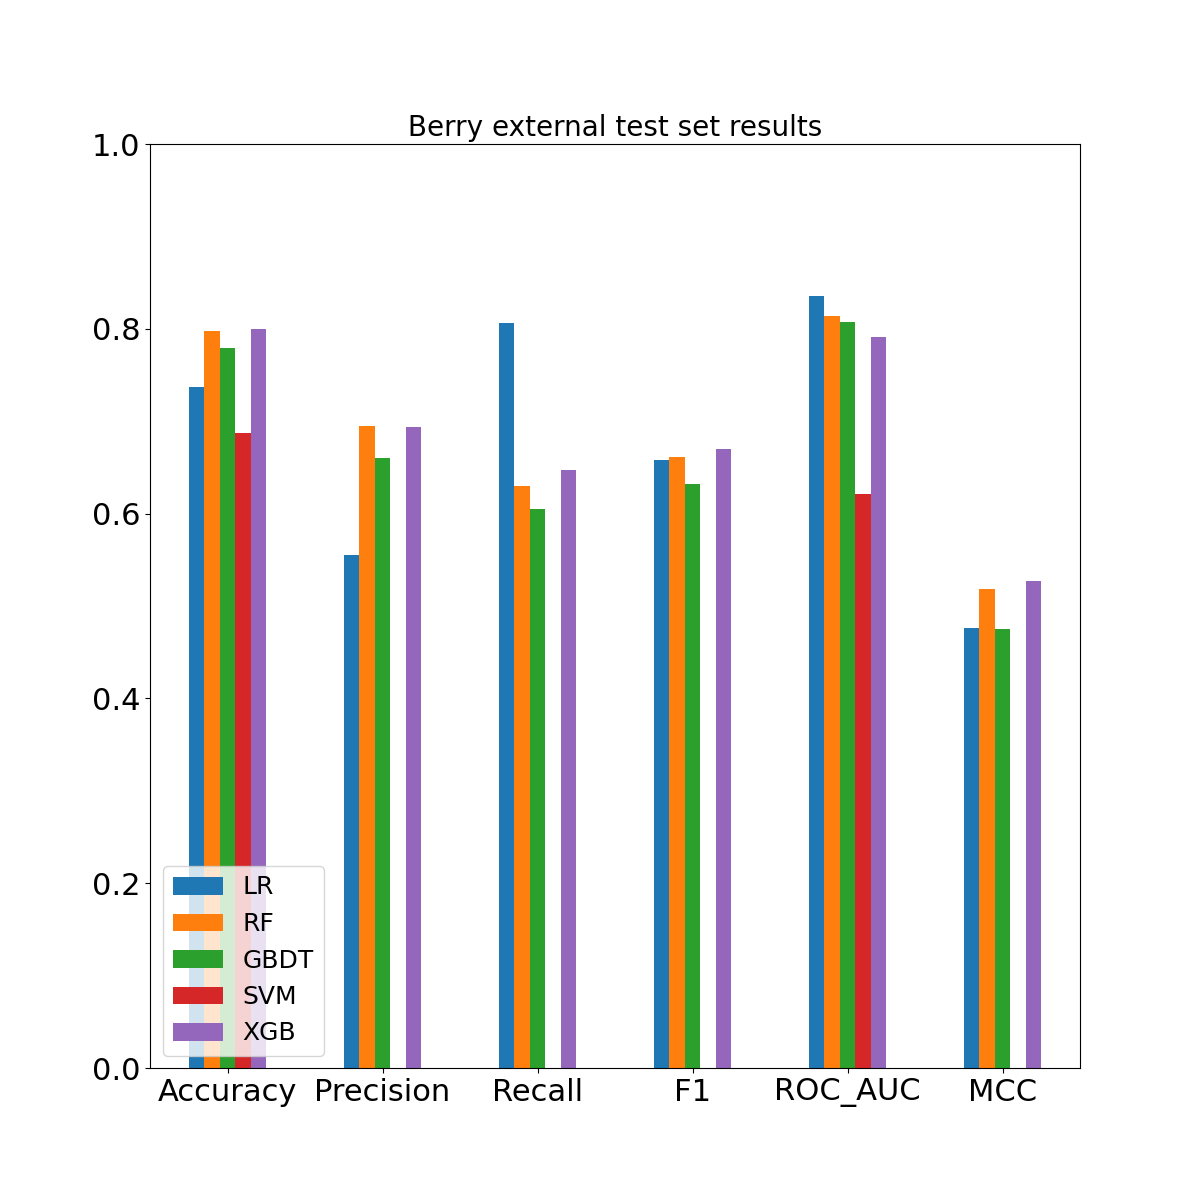

Source data for this figure (header and first rows):
, Accuracy, Precision, Recall, F1, ROC_AUC, MCC, Confusion_matrix
LR, 0.7368, 0.5549, 0.8067, 0.6575, 0.8355, 0.4765, [[184  77]? [ 23  96]]
RF, 0.7974, 0.6944, 0.6303, 0.6608, 0.8139, 0.518, [[228  33]? [ 44  75]]
GBDT, 0.7789, 0.6606, 0.605, 0.6316, 0.8075, 0.475, [[224  37]? [ 47  72]]
SVM, 0.6868, 0.0, 0.0, 0.0, 0.6214, 0.0, [[261   0]? [119   0]]
XGB, 0.8, 0.6937, 0.6471, 0.6696, 0.7912, 0.5271, [[227  34]? [ 42  77]]
